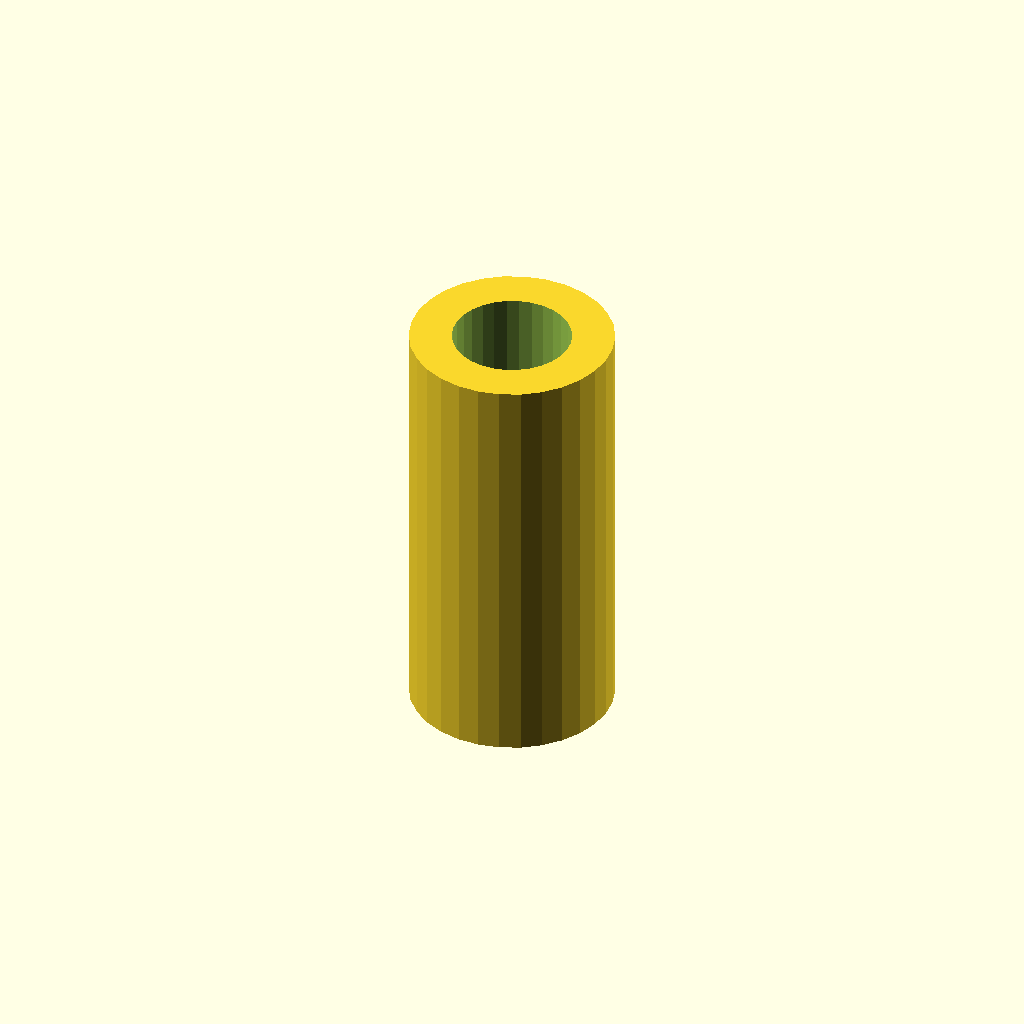
Cell 1: rendered with the file's own defaults.
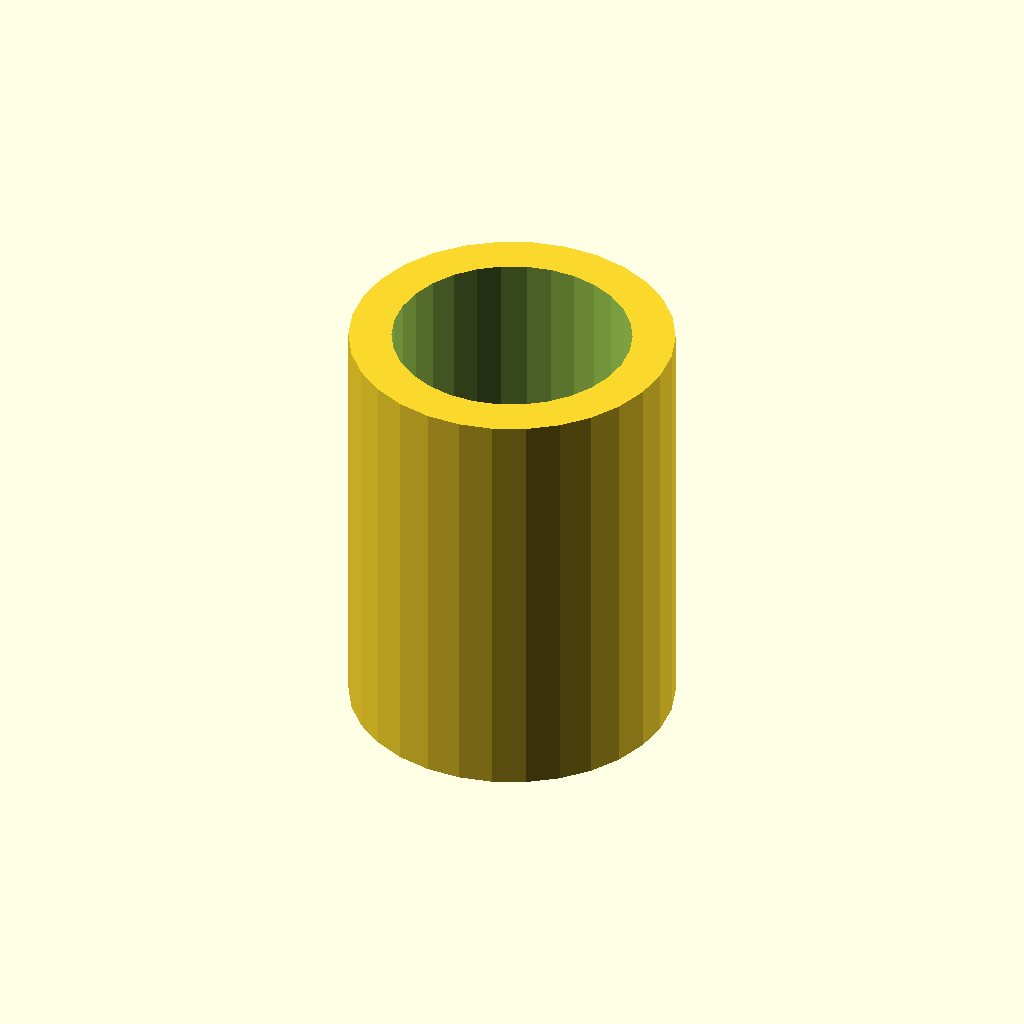
Cell 2 — laserCylinderCutoutRadius set to 7, the other parameters unchanged.
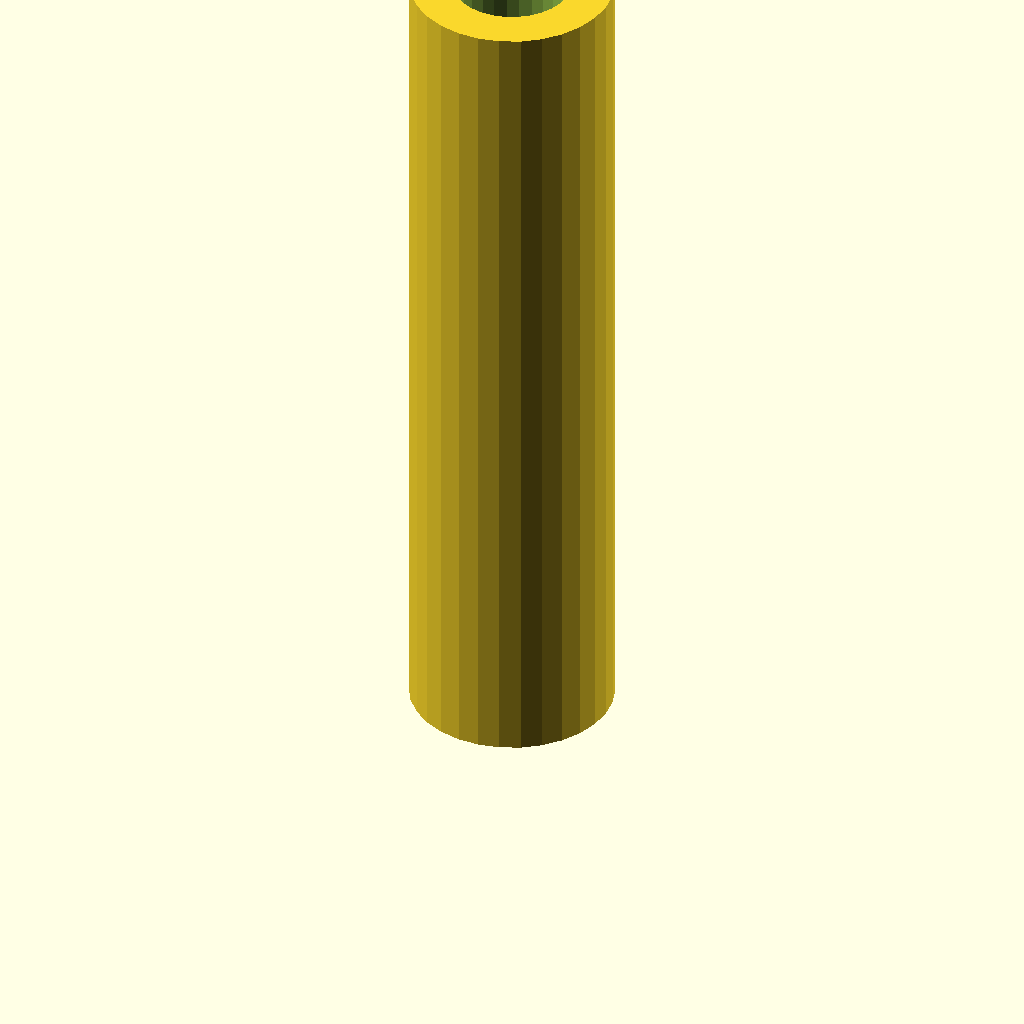
Cell 3: laserTubeLength = 50 (everything else at default).
All cells are drawn from one camera (rotation 55°, 0°, 25°, orthographic, colour scheme Cornfield), so only the parameter changes between them.
OpenSCAD source file OpenSCAD/models/src/main/openscad/mounting-hardware/laser-mount/laser-mount.scad:

laserCylinderCutoutRadius = 3.5;
laserTubeLength = 25;

laserMount();

module laserMount()
{
	difference()
	{
		laserTube();
		
		laserCutout();
	}
}

/**
 * This is the space for the laser that is cut out of laserTube().
 */
module laserCutout()
{
	union()
	{
		height = laserTubeLength + 0.02;
		translate([0,0,-0.01])
		cylinder(h=height, r=laserCylinderCutoutRadius, $fn=30);
	
		// this is the rectangular cut out for the laser's PCB 
		cubeHeight = height - 10.0;
		translateZ = cubeHeight / 2.0 - 0.01;
		
		cubeSizeX = 8.25; // this is how deep the rectangle cutout goes into the laster tube
		cubeTranslateY = 1;
		
		color("green")
		translate([0,cubeTranslateY,translateZ])
		cube([cubeSizeX, 2, cubeHeight], center=true);
	}
}

/**
 * This is the tube that holds the laser module.
 */
module laserTube()
{
	height = laserTubeLength;
	radius = laserCylinderCutoutRadius + 2.50;
	cylinder(h=height, r=radius, $fn=30);
}
Parameter table extracted from the source (name, type, default, range or options):
laserCylinderCutoutRadius: number, default 3.5
laserTubeLength: number, default 25
